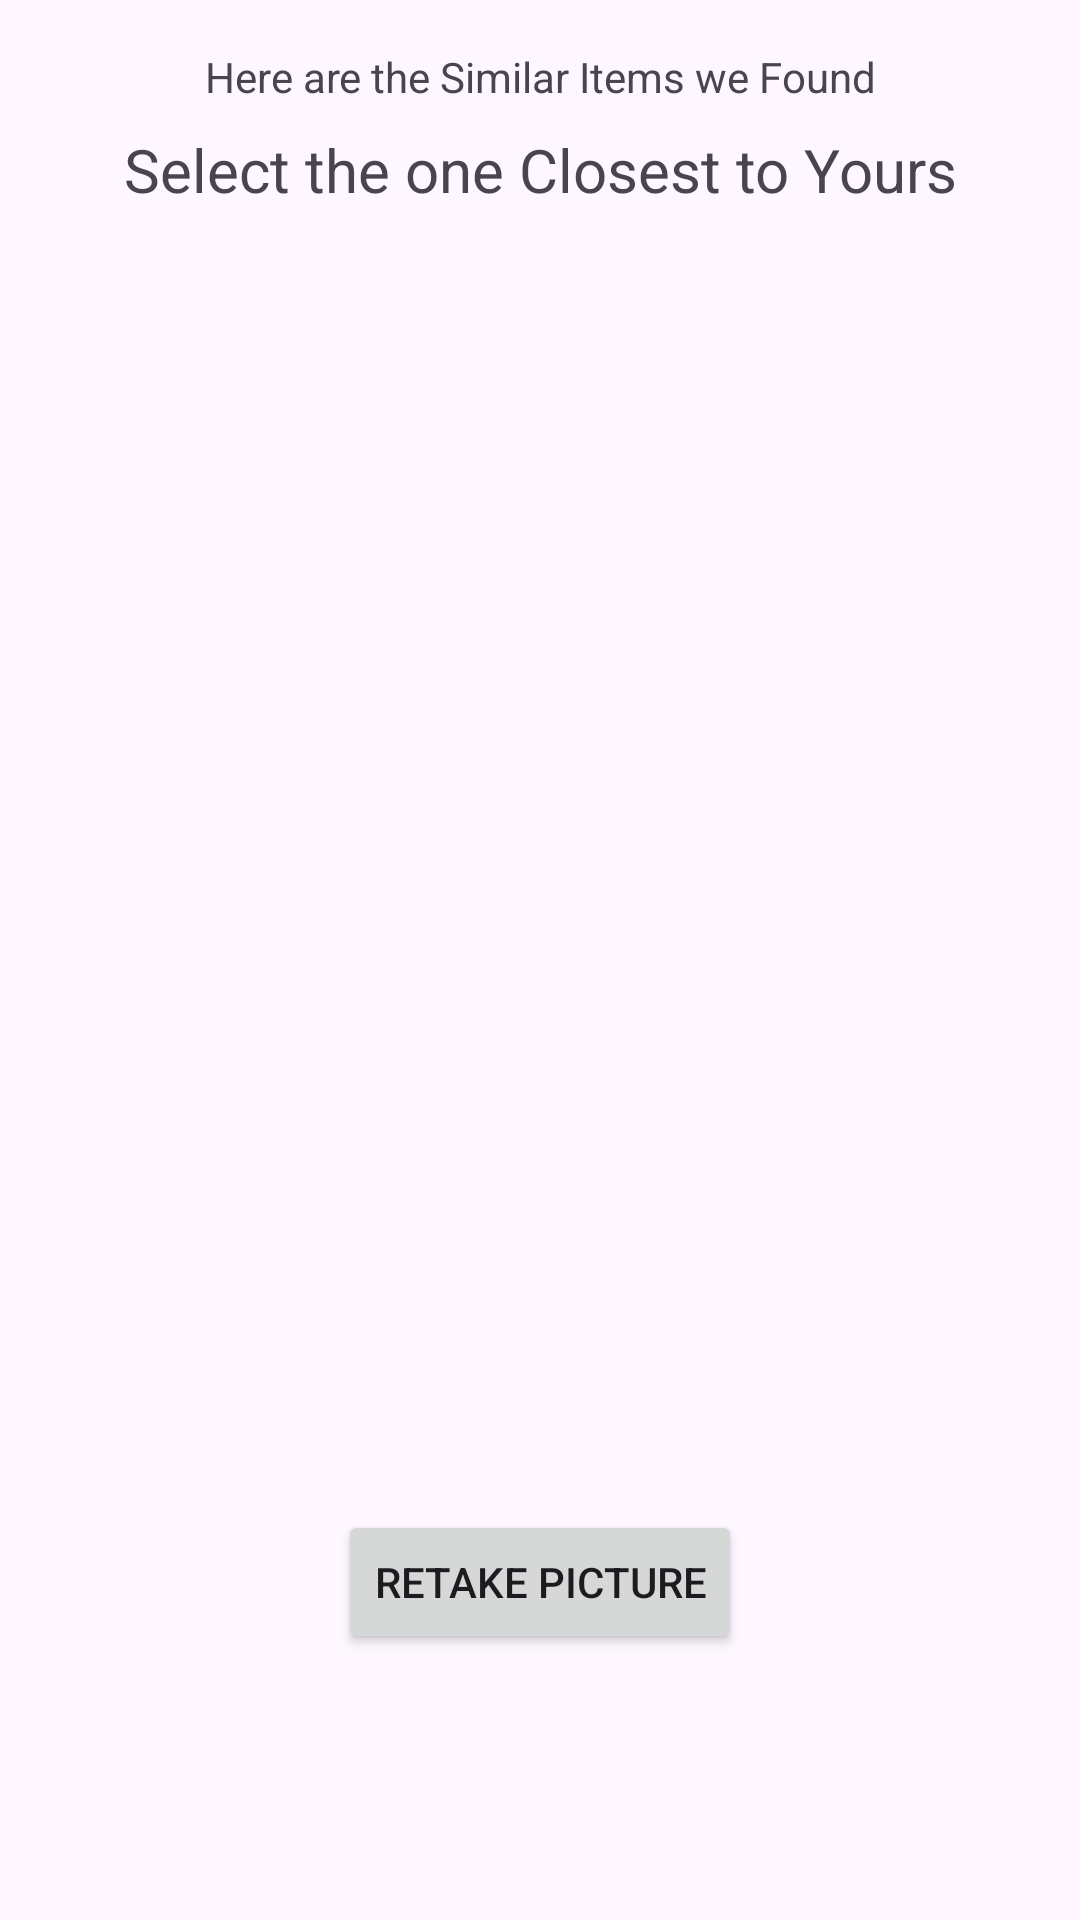

Android layout source for this screen:
<!-- AndroidManifest.xml: application theme Theme.EcoZoom -->
<!-- res/layout/fragment_options.xml -->
<?xml version="1.0" encoding="utf-8"?>
<androidx.constraintlayout.widget.ConstraintLayout xmlns:android="http://schemas.android.com/apk/res/android"
    xmlns:app="http://schemas.android.com/apk/res-auto"
    xmlns:tools="http://schemas.android.com/tools"
    android:layout_width="match_parent"
    android:layout_height="match_parent"
    tools:context=".OptionsFragment">


    <ImageView
        android:id="@+id/imageView"
        android:layout_width="wrap_content"
        android:layout_height="wrap_content"
        app:layout_constraintEnd_toEndOf="parent"
        app:layout_constraintStart_toStartOf="parent"
        app:layout_constraintTop_toTopOf="@+id/recyclerView"
        tools:src="@tools:sample/avatars" />

    <androidx.recyclerview.widget.RecyclerView
        android:id="@+id/recyclerView"
        android:layout_width="0dp"
        android:layout_height="0dp"
        android:layout_marginTop="16dp"
        app:layout_constraintBottom_toBottomOf="parent"
        app:layout_constraintEnd_toEndOf="parent"
        app:layout_constraintStart_toStartOf="parent"
        app:layout_constraintTop_toBottomOf="@+id/textView2" />

    <TextView
        android:id="@+id/textView"
        android:layout_width="wrap_content"
        android:layout_height="wrap_content"
        android:layout_marginTop="16dp"
        android:text="Here are the Similar Items we Found"
        app:layout_constraintEnd_toEndOf="parent"
        app:layout_constraintStart_toStartOf="parent"
        app:layout_constraintTop_toTopOf="parent" />

    <TextView
        android:id="@+id/textView2"
        android:layout_width="wrap_content"
        android:layout_height="wrap_content"
        android:layout_marginTop="8dp"
        android:text="Select the one Closest to Yours"
        android:textSize="20sp"
        app:layout_constraintEnd_toEndOf="parent"
        app:layout_constraintStart_toStartOf="parent"
        app:layout_constraintTop_toBottomOf="@+id/textView" />

    <Button
        android:id="@+id/button"
        android:layout_width="wrap_content"
        android:layout_height="wrap_content"
        android:text="Retake Picture"
        app:icon="@drawable/baseline_camera_alt_24"
        app:layout_constraintBottom_toBottomOf="parent"
        app:layout_constraintEnd_toEndOf="parent"
        app:layout_constraintStart_toStartOf="parent"
        app:layout_constraintTop_toTopOf="parent"
        app:layout_constraintVertical_bias="0.85" />
</androidx.constraintlayout.widget.ConstraintLayout>
<!-- resources referenced by this layout -->
<resources>
  <style name="Theme.EcoZoom" parent="Base.Theme.EcoZoom" />
  <style name="Base.Theme.EcoZoom" parent="Theme.Material3.DayNight.NoActionBar">
          
          
      </style>
</resources>
